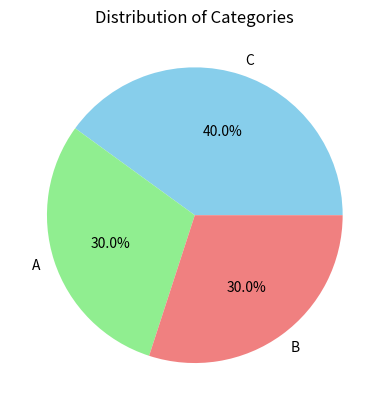

Here is the Python script that generated this plot:
import pandas as pd
import matplotlib.pyplot as plt

# Create DataFrame
data = {'Category': ['A', 'B', 'A', 'C', 'B', 'A', 'B', 'C', 'C', 'C']}
df = pd.DataFrame(data)

# Calculate value counts
counts = df['Category'].value_counts()

# Plot value counts as pie chart
counts.plot(kind='pie', autopct='%1.1f%%', colors=['skyblue', 'lightgreen', 'lightcoral'])
plt.title('Distribution of Categories')
plt.ylabel('')
plt.show()
